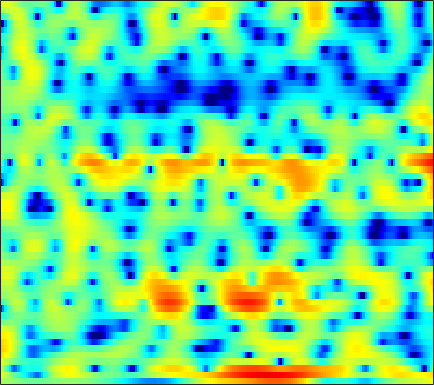

Values plotted in this chart, from the file beside it:
1.3074, 1.2197, 1.0815, 0.91525, 0.77151, 0.57339, 0.3456, 0.19344, -0.058094, -0.27528, -0.47267, -0.62861, -0.79264, -0.93468, -1.004, -1.0488, -1.0395, -1.0097, -0.91382, -0.81049, -0.66458, -0.5293, -0.35154, -0.18488
3.926, 3.278, 2.349, 1.379, 0.6266, -0.3714, -1.291, -1.932, -2.708, -3.419, -4.122, -4.727, -5.665, -6.878, -7.925, -9.513, -10.76, -10.77, -9.132, -6.791, -4.546, -3.077, -1.384, 0.01894
2.976, 1.592, -0.6244, -3.366, -5.845, -9.348, -11.04, -9.926, -7.761, -6.042, -4.873, -4.378, -4.026, -3.93, -4.005, -4.154, -4.244, -4.133, -3.724, -2.919, -1.863, -0.9695, 0.2031, 1.284
4.046, 3.397, 2.499, 1.61, 0.97, 0.1809, -0.5161, -0.9658, -1.531, -1.988, -2.402, -2.694, -3.029, -3.313, -3.456, -3.551, -3.479, -3.351, -3.049, -2.642, -2.12, -1.686, -1.083, -0.4566
6.141, 5.688, 4.994, 4.203, 3.538, 2.58, 1.52, 0.6203, -0.6946, -2.198, -3.873, -5.299, -7.332, -9.354, -10.51, -10.97, -10.14, -9.089, -7.674, -6.384, -5.313, -4.611, -3.79, -3.046
6.878, 6.535, 5.964, 5.249, 4.613, 3.641, 2.493, 1.505, 0.05415, -1.622, -3.509, -5.129, -7.413, -9.602, -10.85, -11.24, -10.5, -9.714, -8.711, -8.049, -7.721, -7.67, -7.864, -8.206
6.264, 6.077, 5.676, 5.113, 4.583, 3.738, 2.751, 1.932, 0.7506, -0.52, -1.799, -2.726, -3.808, -4.712, -5.228, -5.672, -5.904, -6.02, -6.173, -6.474, -6.974, -7.596, -8.915, -10.89
5.286, 5.241, 5.028, 4.598, 4.138, 3.342, 2.304, 1.354, -0.156, -1.982, -4.149, -5.989, -8.576, -10.34, -10.34, -8.992, -7.279, -6.146, -4.918, -4.044, -3.491, -3.177, -2.931, -2.799
2.804, 2.941, 2.946, 2.776, 2.514, 1.979, 1.215, 0.5002, -0.6993, -2.182, -4.014, -5.546, -7.567, -8.783, -8.596, -7.225, -5.547, -4.375, -3.045, -1.958, -1.088, -0.5669, -0.01357, 0.437
-0.8257, -0.4946, -0.1309, 0.09419, 0.1839, 0.1796, 0.04432, -0.1507, -0.5182, -0.9711, -1.442, -1.772, -2.134, -2.326, -2.351, -2.201, -1.857, -1.526, -1.021, -0.5052, 0.003255, 0.3682, 0.783, 1.142
-4.637, -3.936, -2.965, -2.038, -1.431, -0.8053, -0.3864, -0.2063, -0.132, -0.218, -0.4441, -0.6966, -1.02, -1.319, -1.459, -1.529, -1.397, -1.153, -0.7072, -0.1646, 0.4, 0.7933, 1.25, 1.626
-13.75, -9.518, -5.469, -2.777, -1.309, 0.0765, 0.9476, 1.309, 1.45, 1.234, 0.666, 0.006539, -1.218, -2.807, -4.141, -5.606, -5.69, -4.694, -2.782, -0.9817, 0.4713, 1.333, 2.141, 2.618
-3.679, -2.797, -1.333, 0.09707, 0.9626, 1.844, 2.373, 2.563, 2.508, 2.088, 1.324, 0.4895, -1.042, -3.128, -5.127, -7.863, -8.183, -6.295, -3.403, -1.106, 0.5513, 1.429, 2.213, 2.547
0.3777, 0.5888, 0.9097, 1.218, 1.405, 1.545, 1.54, 1.42, 1.133, 0.7094, 0.1567, -0.2909, -0.9367, -1.508, -1.833, -2.051, -1.956, -1.675, -1.124, -0.4707, 0.1546, 0.5465, 0.8954, 1.028
1.21, 1.449, 1.672, 1.738, 1.676, 1.438, 0.9965, 0.5423, -0.2097, -1.085, -1.965, -2.546, -3.056, -3.228, -3.115, -2.748, -2.227, -1.812, -1.24, -0.7078, -0.2358, 0.07555, 0.4027, 0.6373
1.898, 2.396, 2.771, 2.833, 2.681, 2.188, 1.353, 0.4568, -1.16, -3.403, -6.49, -9.505, -13, -11.07, -8.432, -5.73, -3.93, -2.981, -2.105, -1.535, -1.16, -0.9342, -0.5989, -0.2012
2.859, 3.32, 3.662, 3.718, 3.577, 3.138, 2.392, 1.618, 0.26, -1.469, -3.51, -5.056, -6.355, -6.151, -5.322, -4.146, -3.333, -3.027, -3.068, -3.6, -4.549, -5.433, -6.334, -5.992
2.689, 2.904, 3.068, 3.091, 3.011, 2.78, 2.412, 2.064, 1.521, 0.9149, 0.3035, -0.1079, -0.5611, -0.9056, -1.111, -1.391, -1.806, -2.284, -3.229, -4.695, -6.902, -9.273, -13.32, -13.54
1.493, 1.526, 1.509, 1.432, 1.351, 1.233, 1.142, 1.084, 1.028, 0.9822, 0.9356, 0.8857, 0.7815, 0.6267, 0.4537, 0.1397, -0.2977, -0.7142, -1.395, -2.181, -2.999, -3.547, -4.025, -4.057
0.2734, 0.0293, -0.4311, -0.9687, -1.33, -1.603, -1.516, -1.208, -0.5787, 0.1406, 0.8083, 1.223, 1.631, 1.879, 1.944, 1.868, 1.628, 1.339, 0.8255, 0.1848, -0.5405, -1.097, -1.79, -2.341
-0.4831, -1.13, -2.519, -4.72, -7.127, -11.14, -10.86, -7.477, -3.694, -1.064, 0.7832, 1.802, 2.776, 3.393, 3.662, 3.784, 3.649, 3.391, 2.83, 2.008, 0.8772, -0.2114, -2.09, -4.568
-1.688, -1.98, -2.78, -4.03, -5.147, -6.316, -6.029, -4.791, -2.708, -0.8148, 0.6849, 1.561, 2.441, 3.018, 3.279, 3.42, 3.334, 3.127, 2.651, 1.934, 0.9399, -0.02066, -1.641, -3.674
-2.643, -2.301, -2.054, -1.957, -1.912, -1.798, -1.528, -1.223, -0.7123, -0.1577, 0.3616, 0.7003, 1.053, 1.289, 1.385, 1.411, 1.335, 1.204, 0.9512, 0.6075, 0.1993, -0.1328, -0.5672, -0.9185
-1.85, -1.302, -0.7511, -0.3703, -0.1741, 0.004806, 0.1104, 0.1591, 0.1825, 0.1616, 0.1056, 0.03576, -0.08943, -0.2327, -0.3468, -0.4998, -0.6447, -0.7389, -0.8413, -0.9061, -0.9248, -0.8974, -0.79, -0.5857
0.447, 0.9274, 1.388, 1.659, 1.749, 1.716, 1.522, 1.279, 0.8395, 0.2815, -0.3667, -0.8982, -1.601, -2.26, -2.679, -3.105, -3.369, -3.46, -3.473, -3.364, -3.141, -2.891, -2.429, -1.812
3.086, 3.425, 3.685, 3.736, 3.626, 3.286, 2.718, 2.124, 1.107, -0.1792, -1.745, -3.074, -4.992, -6.832, -7.94, -8.744, -8.779, -8.561, -8.212, -7.96, -7.783, -7.577, -6.965, -5.794
4.597, 4.802, 4.909, 4.796, 4.556, 4.008, 3.169, 2.326, 0.8625, -1.058, -3.558, -5.923, -10.07, -16.36, -25.39, -24.91, -17.74, -15.45, -13.9, -13.6, -14.65, -16.84, -23.23, -17.78
4.436, 4.591, 4.669, 4.567, 4.361, 3.866, 3.08, 2.285, 0.8993, -0.9057, -3.184, -5.217, -8.369, -11.76, -14.18, -16.55, -17.66, -17.41, -16.05, -14.38, -13.16, -12.49, -11.46, -9.463
2.569, 2.8, 3.063, 3.245, 3.283, 3.16, 2.805, 2.347, 1.47, 0.263, -1.282, -2.674, -4.89, -7.569, -10.08, -14.49, -21.12, -22.27, -15.72, -11.44, -8.54, -6.876, -4.987, -3.296
-2.694, -2.076, -1.016, 0.02436, 0.6667, 1.301, 1.647, 1.715, 1.556, 1.115, 0.4176, -0.2636, -1.341, -2.563, -3.5, -4.617, -5.298, -5.388, -4.915, -3.98, -2.85, -1.975, -0.8583, 0.1461
-17.36, -11.46, -7.002, -4.266, -2.795, -1.367, -0.3894, 0.1351, 0.5818, 0.7808, 0.757, 0.6269, 0.3402, -0.01479, -0.2722, -0.571, -0.7482, -0.7784, -0.6464, -0.3282, 0.09635, 0.4566, 0.94, 1.389
-8.723, -8.007, -6.633, -5.222, -4.215, -2.997, -1.881, -1.15, -0.3333, 0.2822, 0.6828, 0.8479, 0.9027, 0.8119, 0.6776, 0.4762, 0.3116, 0.2615, 0.3052, 0.4758, 0.751, 0.9835, 1.288, 1.534
-4.242, -4.833, -5.574, -6.016, -5.867, -4.78, -3.091, -1.788, -0.2892, 0.8188, 1.53, 1.805, 1.837, 1.544, 1.115, 0.4119, -0.2953, -0.6625, -0.7474, -0.3752, 0.2877, 0.8097, 1.38, 1.719
-1.209, -2.671, -5.795, -12.29, -31.11, -10.07, -3.763, -1.011, 1.419, 2.938, 3.759, 3.984, 3.765, 2.934, 1.854, -0.4124, -4.066, -8.028, -9.508, -4.505, -1.036, 0.601, 1.915, 2.466
-0.04582, -0.5744, -1.417, -2.072, -2.16, -1.491, -0.2348, 0.7898, 1.984, 2.861, 3.35, 3.441, 3.199, 2.488, 1.631, 0.03231, -1.916, -3.201, -3.624, -2.46, -0.9114, 0.01898, 0.7861, 0.9706
-0.4235, -0.4103, -0.4158, -0.3502, -0.225, 0.06693, 0.4765, 0.8206, 1.275, 1.642, 1.881, 1.95, 1.88, 1.627, 1.331, 0.8667, 0.3952, 0.09995, -0.1404, -0.2025, -0.1792, -0.1693, -0.2732, -0.5634
-0.654, -0.5645, -0.4375, -0.3027, -0.1738, 0.03008, 0.2784, 0.4847, 0.7725, 1.048, 1.28, 1.417, 1.522, 1.55, 1.523, 1.431, 1.289, 1.163, 0.973, 0.7609, 0.4966, 0.2403, -0.2, -0.7691
-1.084, -1.001, -0.9068, -0.8416, -0.7953, -0.7003, -0.5293, -0.3302, 0.01782, 0.4412, 0.8759, 1.176, 1.52, 1.775, 1.908, 2.002, 2.022, 1.995, 1.899, 1.72, 1.444, 1.15, 0.6192, -0.122
-2.225, -1.978, -1.912, -2.133, -2.465, -2.957, -3.2, -3.011, -2.232, -1.138, -0.05099, 0.6389, 1.355, 1.826, 2.044, 2.214, 2.302, 2.344, 2.397, 2.429, 2.399, 2.303, 2.008, 1.456
-3.615, -2.822, -2.638, -3.428, -4.796, -8.227, -15.08, -16.11, -8.178, -3.827, -1.302, -0.1136, 0.7785, 1.076, 1.006, 0.6764, 0.3268, 0.2397, 0.5283, 1.201, 1.977, 2.473, 2.92, 3.064
-2.326, -1.705, -1.411, -1.743, -2.36, -3.505, -4.408, -4.342, -3.169, -1.635, -0.4429, 0.06344, 0.151, -0.4964, -1.553, -4.027, -8.29, -12.12, -9.11, -4.11, -0.951, 0.6289, 2.055, 2.925
-0.7389, -0.4091, -0.1033, 0.03485, 0.05297, 0.0393, 0.05901, 0.1346, 0.3202, 0.5198, 0.6054, 0.5145, 0.1134, -0.7019, -1.64, -3.294, -5.098, -5.93, -5.368, -3.558, -1.74, -0.6235, 0.4961, 1.245
-0.2812, 0.04038, 0.3901, 0.6675, 0.8315, 1.006, 1.141, 1.224, 1.3, 1.32, 1.249, 1.124, 0.8409, 0.4208, 0.03654, -0.4988, -0.9788, -1.223, -1.345, -1.259, -1.068, -0.9141, -0.749, -0.6537
-0.1469, 0.1862, 0.5541, 0.8545, 1.048, 1.27, 1.464, 1.593, 1.734, 1.83, 1.868, 1.848, 1.742, 1.551, 1.36, 1.038, 0.6607, 0.3527, -0.09148, -0.5824, -1.126, -1.581, -2.241, -2.919
-0.04479, 0.2019, 0.451, 0.6387, 0.7687, 0.9634, 1.203, 1.412, 1.72, 2.028, 2.297, 2.447, 2.56, 2.554, 2.458, 2.201, 1.8, 1.388, 0.6845, -0.2207, -1.359, -2.393, -4.057, -6.074
-0.08291, -0.1174, -0.3095, -0.585, -0.7692, -0.8399, -0.5881, -0.1723, 0.5931, 1.438, 2.213, 2.696, 3.172, 3.43, 3.471, 3.334, 2.962, 2.525, 1.721, 0.6361, -0.7826, -2.099, -4.306, -7.261
-0.4496, -0.9531, -2.043, -3.695, -5.325, -7.524, -7.496, -5.566, -2.615, -0.218, 1.556, 2.544, 3.468, 4.01, 4.202, 4.191, 3.893, 3.499, 2.745, 1.739, 0.4836, -0.6203, -2.27, -4.064
-0.998, -1.56, -2.694, -4.483, -6.4, -9.502, -9.589, -6.754, -3.049, -0.3233, 1.599, 2.63, 3.567, 4.093, 4.26, 4.207, 3.892, 3.497, 2.78, 1.868, 0.7728, -0.1744, -1.58, -3.11
-2.217, -2.165, -2.074, -1.999, -1.919, -1.647, -1.032, -0.3334, 0.7743, 1.867, 2.779, 3.286, 3.695, 3.807, 3.697, 3.333, 2.777, 2.256, 1.471, 0.5975, -0.3663, -1.186, -2.467, -4.083
-6.34, -4.788, -2.882, -1.323, -0.3489, 0.7737, 1.718, 2.338, 3.042, 3.573, 3.887, 3.953, 3.788, 3.314, 2.744, 1.738, 0.4974, -0.4796, -1.629, -2.428, -2.841, -3.027, -3.38, -4.006
-9.802, -6.498, -3.356, -1.09, 0.2454, 1.659, 2.747, 3.373, 3.975, 4.309, 4.344, 4.161, 3.603, 2.619, 1.569, -0.3902, -3.207, -6.102, -11.09, -12.21, -8.405, -6.207, -4.375, -3.409
-4.788, -3.792, -2.292, -0.7801, 0.2651, 1.484, 2.488, 3.073, 3.622, 3.892, 3.869, 3.648, 3.054, 2.09, 1.092, -0.6571, -2.919, -4.929, -7.418, -8.022, -6.449, -5.032, -3.492, -2.439
-4.897, -4.178, -2.984, -1.651, -0.6614, 0.5615, 1.589, 2.21, 2.8, 3.108, 3.144, 2.992, 2.567, 1.919, 1.304, 0.3907, -0.5535, -1.188, -1.827, -2.078, -1.98, -1.742, -1.369, -1.032
-9.104, -8.147, -6.035, -3.728, -2.147, -0.3833, 0.968, 1.729, 2.42, 2.767, 2.795, 2.63, 2.204, 1.596, 1.083, 0.3837, -0.2122, -0.5336, -0.7594, -0.7458, -0.5737, -0.3833, -0.1145, 0.07447
-27.63, -17.39, -8.928, -4.486, -2.215, -0.01268, 1.49, 2.244, 2.852, 3.05, 2.862, 2.484, 1.676, 0.5521, -0.4524, -1.846, -2.922, -3.246, -2.901, -2.075, -1.14, -0.5249, 0.1333, 0.5795
-4.324, -3.628, -2.116, -0.4466, 0.6974, 1.934, 2.797, 3.202, 3.423, 3.284, 2.788, 2.149, 0.879, -1.018, -3.04, -7.083, -15.02, -19.98, -9.829, -5.258, -2.736, -1.547, -0.6009, -0.1048
1.097, 1.457, 1.962, 2.461, 2.784, 3.067, 3.169, 3.124, 2.883, 2.452, 1.841, 1.259, 0.295, -0.9486, -2.055, -3.728, -5.093, -5.394, -4.614, -3.352, -2.298, -1.838, -1.712, -2.163
3.255, 3.432, 3.546, 3.506, 3.351, 2.975, 2.393, 1.828, 0.9683, 0.1129, -0.582, -0.9087, -1.106, -1.12, -1.114, -1.081, -1.001, -0.8968, -0.734, -0.611, -0.6777, -0.9485, -1.69, -3.118
